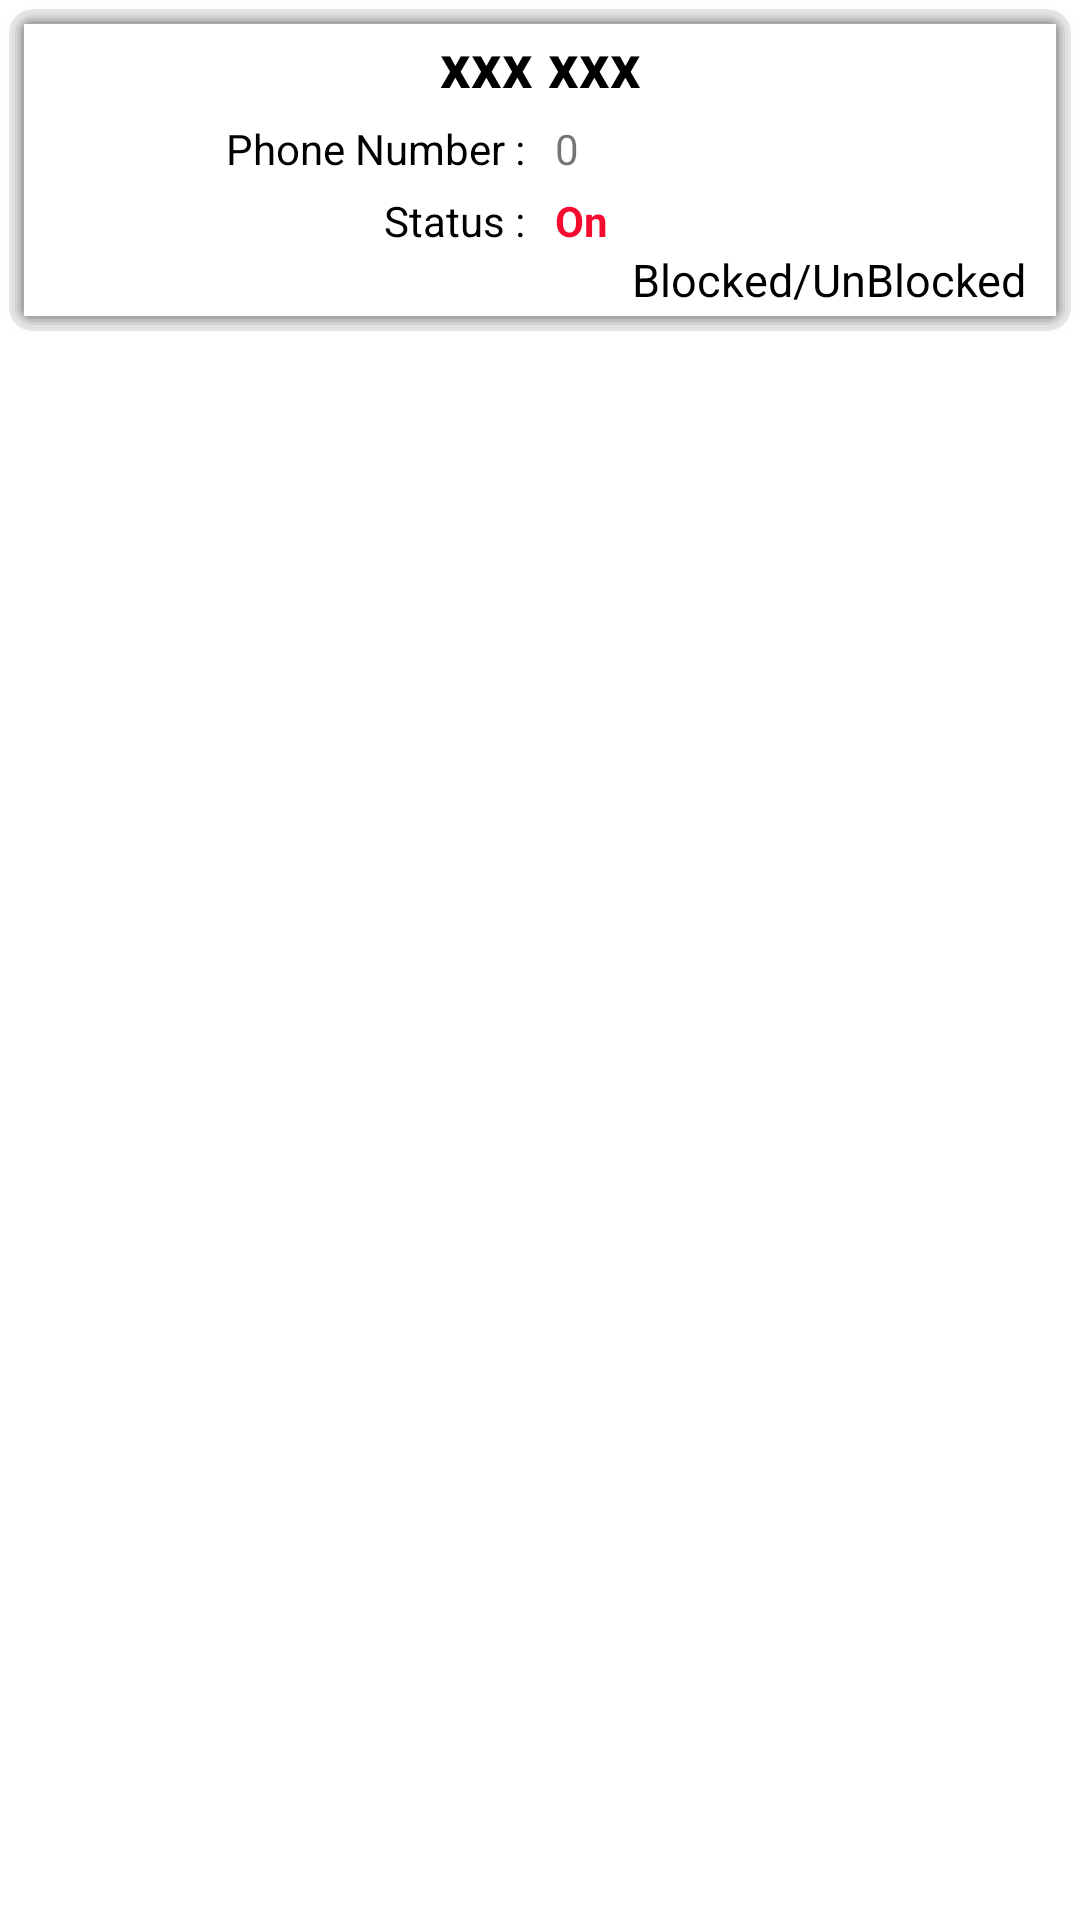

Reconstruct the res/layout file that produces this screen, plus the resources it refers to.
<!-- AndroidManifest.xml: application theme Theme.EpayEats -->
<!-- res/layout/deliveryboy_listview_items.xml -->
<?xml version="1.0" encoding="utf-8"?>
<LinearLayout
    xmlns:android="http://schemas.android.com/apk/res/android"
    android:orientation="vertical"
    android:layout_width="match_parent"
    android:layout_height="wrap_content">

    <LinearLayout
        android:layout_width="match_parent"
        android:layout_height="wrap_content"
        android:elevation="2dp"
        android:id="@+id/deliveryboy_layout"
        android:background="@drawable/roundlayout"
        android:layout_margin="3dp"
        android:orientation="vertical">

        <TextView
            android:id="@+id/deliveryboy_name"
            android:layout_width="match_parent"
            android:layout_height="wrap_content"
            android:gravity="center"
            android:text="xxx xxx"
            android:textColor="@color/colorBlack"
            android:textSize="20sp"
            android:textStyle="bold" />

        <LinearLayout
            android:layout_width="match_parent"
            android:layout_height="wrap_content"
            android:layout_marginTop="5dp"
            android:orientation="horizontal"
            android:weightSum="20">

            <TextView
                android:layout_width="0dp"
                android:layout_height="wrap_content"
                android:layout_weight="10"
                android:gravity="right"
                android:text="Phone Number :"
                android:textColor="@color/colorBlack" />

            <TextView
                android:id="@+id/deliveryboy_mobile"
                android:layout_width="0dp"
                android:layout_marginLeft="10dp"
                android:layout_height="wrap_content"
                android:layout_weight="10"
                android:gravity="left"
                android:text="0" />

        </LinearLayout>

        <LinearLayout
            android:layout_width="match_parent"
            android:layout_height="wrap_content"
            android:layout_marginTop="5dp"
            android:gravity="center"
            android:orientation="horizontal"
            android:weightSum="20">

            <TextView
                android:layout_width="0dp"
                android:layout_height="wrap_content"
                android:layout_gravity="center"
                android:layout_weight="10"
                android:gravity="right"
                android:text="Status :"
                android:textColor="@color/colorBlack" />

            <TextView
                android:id="@+id/deliveryboy_status"
                android:layout_width="0dp"
                android:layout_height="wrap_content"
                android:layout_marginLeft="10dp"
                android:layout_weight="10"
                android:gravity="left"
                android:text="On"
                android:textColor="@color/colorRed"
                android:textStyle="bold" />
        </LinearLayout>

        <TextView
            android:id="@+id/deliveryboy_blockstatus"
            android:layout_width="match_parent"
            android:layout_height="wrap_content"
            android:layout_marginRight="10dp"
            android:gravity="right"
            android:layout_marginBottom="2dp"
            android:text="Blocked/UnBlocked"
            android:textColor="@color/colorBlack"
            android:textSize="15sp" />

    </LinearLayout>

</LinearLayout>
<!-- resources referenced by this layout -->
<resources>
  <color name="colorBlack">#000000</color>
  <color name="colorRed">#F60B2F</color>
  <!-- drawable roundlayout (drawable) -->
  <layer-list xmlns:android="http://schemas.android.com/apk/res/android">
      <item>
          <shape>
              <padding android:top="1dp" android:right="1dp" android:bottom="1dp" android:left="1dp" />
              <solid android:color="#18000000" />
              <corners android:radius="8dp" />
          </shape>
      </item>
      <item>
          <shape>
              <padding android:top="1dp" android:right="1dp" android:bottom="1dp" android:left="1dp" />
              <solid android:color="#05000000" />
              <corners android:radius="7dp" />
          </shape>
      </item>
      <item>
          <shape>
              <padding android:top="1dp" android:right="1dp" android:bottom="1dp" android:left="1dp" />
              <solid android:color="#10000000" />
              <corners android:radius="6dp" />
          </shape>
      </item>
      <item>
          <shape>
              <padding android:top="1dp" android:right="1dp" android:bottom="1dp" android:left="1dp" />
              <solid android:color="#15000000" />
              <corners android:radius="5dp" />
          </shape>
      </item>
      <item>
          <shape>
              <padding android:top="1dp" android:right="1dp" android:bottom="1dp" android:left="1dp" />
              <solid android:color="#20000000" />
              <corners android:radius="4dp" />
          </shape>
      </item>
  
      
      <item>
          <shape>
              <solid android:color="#FFFFFF" />
              <corners android:radius="0dp" />
          </shape>
      </item>
  </layer-list>
  <style name="Theme.EpayEats" parent="Theme.MaterialComponents.DayNight.DarkActionBar">
          
          <item name="colorPrimary">@color/colorPrimary</item>
          <item name="colorPrimaryVariant">@color/colorPrimary</item>
          <item name="colorOnPrimary">@color/colorBlack</item>
          
          <item name="colorSecondary">@color/colorPrimary</item>
          <item name="colorSecondaryVariant">@color/colorPrimary</item>
          <item name="colorOnSecondary">@color/colorBlack</item>
          
          <item name="android:statusBarColor" tools:targetApi="l">?attr/colorPrimaryVariant</item>
          
  
  
      </style>
  <color name="colorPrimary">#F9A825</color>
</resources>
